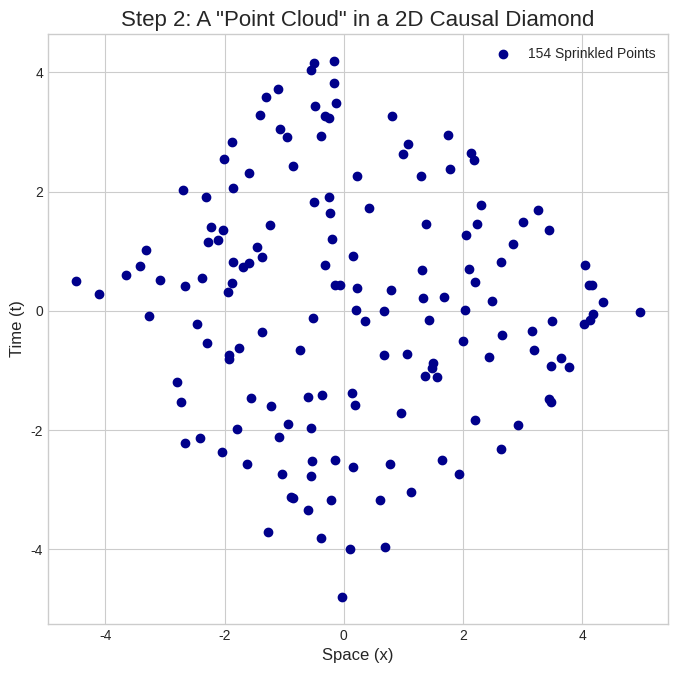
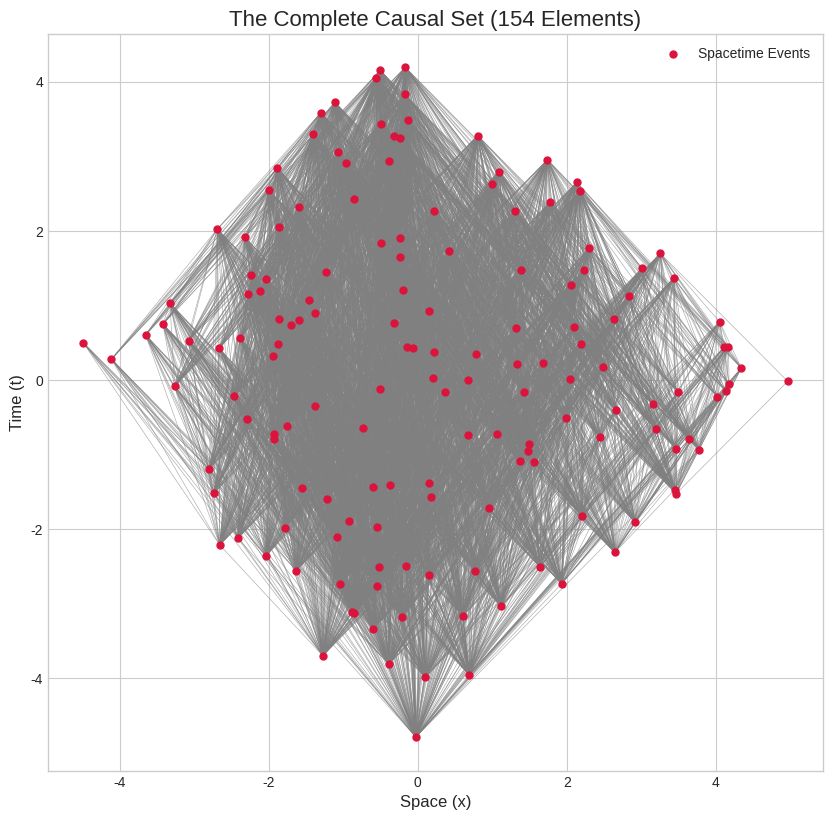
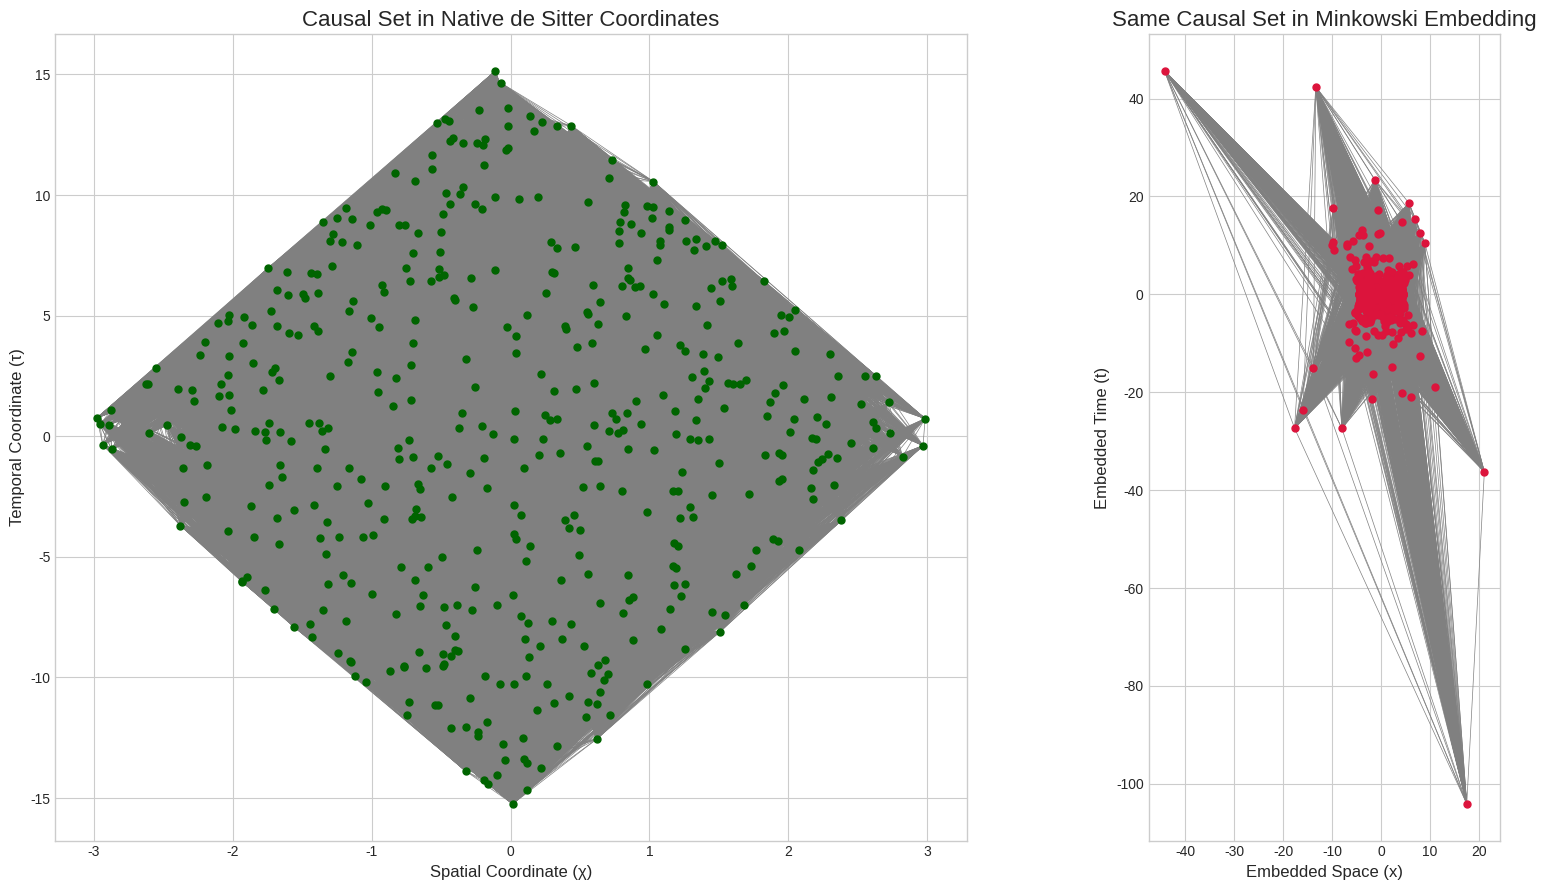

Source code (Python) for these figures, in order:

#%% md
# # Poisson Sprinkling: From Continuum Spacetime to a Discrete Causal Set
#
# ### Introduction: Why Do We Need Poisson Sprinkling?
#
# In Causal Set Theory (CST), the fundamental hypothesis is that the smooth, continuous spacetime of general relativity is an approximation of an underlying discrete reality. This reality is made up of a finite number of "spacetime atoms" or events. The first challenge is to determine how these discrete events are arranged to give rise to the continuum we observe.
#
# One might initially think of placing them on a regular grid or lattice. However, a rigid lattice has built-in preferred directions. Under a Lorentz transformation (like a boost), the lattice would appear compressed and distorted, breaking the fundamental principle of Lorentz invariance.
#
# **Poisson Sprinkling** is the proposed solution to this problem. It is a procedure for generating a discrete set of points from a continuous spacetime manifold in a way that is both random and statistically uniform, thereby preserving Lorentz invariance on average. It is the crucial bridge connecting the continuous world of geometry to the discrete world of causal sets.
#
# This notebook demonstrates the entire process step-by-step:
# 1.  **Defining the Process:** Understanding the Poisson distribution and its properties.
# 2.  **Generating the Points:** Implementing the "sprinkle" into a 2D Minkowski diamond.
# 3.  **Imposing the Structure:** Building the Causal Matrix that defines the causal set.
# 4.  **Visualizing the Result:** Plotting the points and their causal relations.
# 5.  **Generalizing to Curved Space:** Providing a code framework for more complex spacetimes.
#

#%%
# Import necessary libraries
import numpy as np
import matplotlib.pyplot as plt
from matplotlib.collections import LineCollection
from abc import ABC, abstractmethod

# Set a style for the plots
plt.style.use('seaborn-v0_8-whitegrid')

#%% md
# ## 1. The Conceptual Foundation: What is a Poisson Sprinkling?
#
# A Poisson sprinkling is a specific type of **Poisson point process**. Conceptually, you can think of it as scattering points randomly throughout a spacetime volume, much like raindrops falling randomly and uniformly onto a large sheet of paper.
#
# The process is governed by a single fundamental parameter: the **density, ρ**. This density represents the number of spacetime atoms per unit of fundamental volume (e.g., per Planck volume). The defining characteristic of this process is that the number of points, `N`, found within any given spacetime region of volume `V` follows a **Poisson distribution**.
#
# The probability of finding exactly `n` points in a region of volume `V` is given by the formula:
#
# $$
# P(n; V, \rho) = \frac{(\rho V)^n e^{-\rho V}}{n!}
# $$
#
# This simple formula has profound implications:
#
# -   **The "Number ≈ Volume" Correspondence:** The *average* or expected number of points in a region of volume `V` is `⟨N⟩ = ρV`. This is the cornerstone of how a causal set encodes geometric information. The volume of a region is simply proportional to the number of points it contains.
#
# -   **Inherent Randomness and Fluctuations:** The actual number of points in a region is not fixed. It fluctuates around the mean with a standard deviation of `σ = √⟨N⟩ = √ρV`.
#
# -   **Lorentz Invariance:** This is the most critical feature. A random process has no memory and no preferred directions. If you sprinkle points into Minkowski space and then perform a Lorentz boost, the resulting distribution is statistically indistinguishable from a sprinkling performed on the already-boosted coordinate system.

#%% md
# ## 2. Generating the Points: The "Sprinkle" in 2D Minkowski Space
#
# We'll now implement the algorithm. First, we determine how many points to sprinkle, and then we place them randomly within a 2D causal diamond.
#
# #### The Algorithm
# 1.  **Calculate the Volume:** The area of a 2D diamond defined by $|t| + |x| < R$ is $2R^2$.
# 2.  **Determine `N`:** We calculate the mean `μ = ρV` and then draw a single integer `N` from a Poisson distribution with this mean.
# 3.  **Place `N` Points:** We generate points randomly in a square bounding box and use *rejection sampling* to keep only those inside the diamond.

#%%
def sprinkle_minkowski_diamond(radius: float, density: float = 1.0):
    """
    Performs a Poisson sprinkling into a 2D Minkowski diamond |t|+|x| < radius.

    Args:
        radius (float): The radius of the causal diamond.
        density (float): The sprinkling density.

    Returns:
        np.ndarray: An (N, 2) array of sprinkled (t, x) coordinates.
    """
    # Step 1: Determine N
    volume = 2 * radius**2
    mean_n = density * volume
    N = np.random.poisson(mean_n)

    print(f"Targeting a 2D diamond of radius {radius} and volume {volume:.2f}.")
    print(f"Expected number of points: {mean_n:.2f}. Actual number drawn: {N}")
    if N == 0:
        return np.array([])

    # Step 2: Place N points using rejection sampling
    points_list = []
    while len(points_list) < N:
        # Generate points in a square bounding box [-R, R] x [-R, R]
        candidate = (np.random.rand(2) * 2 - 1) * radius
        # Keep only points inside the diamond |t| + |x| < R
        if np.sum(np.abs(candidate)) < radius:
            points_list.append(candidate)

    return np.array(points_list)

# --- Run the sprinkle and visualize the point cloud ---
DIAMOND_RADIUS = 5.0
DENSITY = 3.0

coords = sprinkle_minkowski_diamond(DIAMOND_RADIUS, DENSITY)
N_actual = coords.shape[0]

# --- Visualization ---
fig, ax = plt.subplots(figsize=(8, 8))
ax.scatter(coords[:, 1], coords[:, 0], c='darkblue', marker='o', label=f'{N_actual} Sprinkled Points')
ax.set_title('Step 2: A "Point Cloud" in a 2D Causal Diamond', fontsize=16)
ax.set_xlabel('Space (x)', fontsize=12)
ax.set_ylabel('Time (t)', fontsize=12)
ax.set_aspect('equal')
ax.legend()
plt.show()

#%% md
# ## 3. Imposing the Causal Structure: From Point Cloud to Causal Set
#
# A causal set is more than just points; it's a set with an **order relation (`≺`)**. We now impose this structure by inheriting the causal relationships from the background Minkowski spacetime.
#
# #### Mathematical Foundation
#
# For any two sprinkled points $p_i = (t_i, x_i)$ and $p_j = (t_j, x_j)$:
#
# $p_j \prec p_i$ (read as "$p_j$ causally precedes $p_i$") if and only if $p_i$ is in the future light cone of $p_j$. This means:
# 1.  **Time Ordering:** $\Delta t = t_i - t_j > 0$.
# 2.  **Timelike/Null Separation:** The spacetime interval $\Delta s^2 = (\Delta t)^2 - (\Delta x)^2 \geq 0$.
#
# We store these relationships in a **Causal Matrix**, `C`.
#
# $$
# C_{ij} =
# \begin{cases}
# 1 & \text{if event } j \prec \text{ event } i \\
# 0 & \text{otherwise}
# \end{cases}
# $$
#
# This matrix **is** the complete "Order" information of our causal set.
#

#%%
def get_causal_matrix_minkowski(coords: np.ndarray) -> np.ndarray:
    """
    Computes the causal matrix for a set of 2D coordinates.

    Args:
        coords (np.ndarray): An (N, 2) array of (t, x) coordinates.

    Returns:
        np.ndarray: An (N, N) causal matrix C, where C[i, j] = 1
                    if j is in the causal past of i.
    """
    if coords.shape[0] == 0:
        return np.array([])

    N = coords.shape[0]

    # Use broadcasting to efficiently calculate all differences.
    # coords[:,0] is a 1D array of t-values. Reshape to (N,1) for broadcasting.
    t_coords = coords[:, 0].reshape(N, 1)
    x_coords = coords[:, 1].reshape(N, 1)

    # dt[i,j] = t_i - t_j
    dt = t_coords - t_coords.T
    dx = x_coords - x_coords.T

    # Calculate the squared interval for all pairs
    interval_sq = dt**2 - dx**2

    # A point j is in the past of i if dt > 0 and the interval is timelike/null.
    causal_past_mask = (dt > 0) & (interval_sq >= 0)

    causal_matrix = np.zeros((N, N), dtype=int)
    causal_matrix[causal_past_mask] = 1

    return causal_matrix

# --- Build and inspect the causal matrix ---
causal_matrix = get_causal_matrix_minkowski(coords)

if N_actual > 0:
    print(f"Built a {causal_matrix.shape} Causal Matrix.")
    num_relations = np.sum(causal_matrix)
    print(f"Total number of causal relations found: {num_relations}")
    print("\nSample of the Causal Matrix (Top-Left 8x8 corner):")
    print(causal_matrix[:8, :8])

#%% md
# ## 4. Visualizing the Complete Causal Set
#
# We now have all the information needed. The final step is to visualize the structure by drawing lines between all causally related pairs of points. This will reveal the intricate web of cause and effect that forms our discrete spacetime.

#%%
# --- Visualization of the final Causal Set ---
fig, ax = plt.subplots(figsize=(10, 10))

# Plot the points
ax.scatter(coords[:, 1], coords[:, 0], c='crimson', zorder=2, s=25, label='Spacetime Events')

# Find the pairs of points that are causally related to draw lines
if N_actual > 0:
    causally_related_indices = np.argwhere(causal_matrix == 1)
    # The list of lines will connect point j (source) to point i (destination)
    lines = [[coords[j, ::-1], coords[i, ::-1]] for i, j in causally_related_indices]

    line_collection = LineCollection(lines, colors='gray', linewidths=0.5, zorder=1, alpha=0.6)
    ax.add_collection(line_collection)

ax.set_title(f'The Complete Causal Set ({N_actual} Elements)', fontsize=16)
ax.set_xlabel('Space (x)', fontsize=12)
ax.set_ylabel('Time (t)', fontsize=12)
ax.set_aspect('equal')
ax.legend()
plt.show()

#%% md
# ## 5. Generalizing to Curved Space: A Code Framework
#
# The *principle* of sprinkling is universal, but the *implementation* for a curved spacetime is much harder.
#
# - **Volume Calculation:** Requires integrating the metric determinant $\sqrt{-g}$.
# - **Uniform Generation:** Requires a robust rejection sampling method.
# - **Causality Check:** The most difficult part. It requires determining if a timelike/null geodesic path exists between two points, which is a complex computational problem.
#
# The code below provides an object-oriented **template**. A user would create a specific subclass (like `SchwarzschildSpacetime` or `FRWSpacetime`) and fill in the abstract methods with the relevant physics and mathematics for that metric. We include a dummy example to show how the framework operates.

#%%
class CurvedSpacetime(ABC):
    """An abstract base class representing a general curved spacetime."""
    def __init__(self, dim: int):
        self.dim = dim

    @abstractmethod
    def get_region_volume(self, region_definition: dict) -> float:
        """Calculates the spacetime volume of a defined region."""
        pass

    @abstractmethod
    def generate_point_in_bounding_box(self, region_definition: dict) -> np.ndarray:
        """Generates a random point within a simple coordinate box that encloses the target region."""
        pass

    @abstractmethod
    def is_in_region(self, point: np.ndarray, region_definition: dict) -> bool:
        """Checks if a point is within the specified complex region."""
        pass

    @abstractmethod
    def is_causally_related(self, p1: np.ndarray, p2: np.ndarray) -> bool:
        """Checks for a causal relationship between two points."""
        pass

    def sprinkle_and_build_causet(self, region_definition: dict, density: float = 1.0):
        """Performs a Poisson sprinkling in this curved spacetime."""
        volume = self.get_region_volume(region_definition)
        N = np.random.poisson(density * volume)

        print(f"Sprinkling {N} points into a curved region of volume {volume:.2f}...")

        points_list = []
        while len(points_list) < N:
            candidate = self.generate_point_in_bounding_box(region_definition)
            if self.is_in_region(candidate, region_definition):
                points_list.append(candidate)

        points = np.array(points_list)
        causal_matrix = np.zeros((N, N), dtype=int)
        for i in range(N):
            for j in range(N):
                if i != j and self.is_causally_related(points[j], points[i]):
                    causal_matrix[i, j] = 1

        return points, causal_matrix

# --- Example subclass demonstrating the template ---
class DummyCurvedSpace(CurvedSpacetime):
    """A dummy example of a curved space for demonstration."""
    def __init__(self):
        super().__init__(dim=2)
        print("Initialized a dummy 2D curved spacetime model.")

    def get_region_volume(self, region_definition: dict) -> float:
        # Placeholder: just returns a fixed value.
        return region_definition.get("target_volume", 100.0)

    def generate_point_in_bounding_box(self, region_definition: dict) -> np.ndarray:
        # Placeholder: generates in a square.
        t_bounds = region_definition.get("t_bounds", (0, 10))
        x_bounds = region_definition.get("x_bounds", (-5, 5))
        t = np.random.uniform(*t_bounds)
        x = np.random.uniform(*x_bounds)
        return np.array([t, x])

    def is_in_region(self, point: np.ndarray, region_definition: dict) -> bool:
        return True # For simplicity, the region is the box.

    def is_causally_related(self, p1: np.ndarray, p2: np.ndarray) -> bool:
        # Dummy logic: Pretend light cones are narrower.
        dt = p2[0] - p1[0]
        dx = p2[1] - p1[1]
        if dt > 0:
            # Curved interval might be different, e.g., light cones are narrower
            # This is where real GR calculations would go.
            curved_interval_sq = dt**2 - 2 * dx**2
            return curved_interval_sq >= 0
        return False

# --- Run the dummy curved space example ---
dummy_space = DummyCurvedSpace()
my_region = {"target_volume": 50.0, "t_bounds": (0, 10), "x_bounds": (-5, 5)}
curved_points, curved_causal_matrix = dummy_space.sprinkle_and_build_causet(my_region, density=2.0)

if curved_points.shape[0] > 0:
    print(f"\nGenerated {curved_points.shape[0]} points in the dummy curved space.")
    print("Resulting Causal Matrix (from dummy logic):")
    print(curved_causal_matrix[:8, :8])

#%% md
# ## Conclusion
#
# This notebook has demonstrated the full, end-to-end process of generating a causal set from a continuous spacetime.
#
# 1.  **Poisson sprinkling** provides a robust, Lorentz-invariant method to discretize a spacetime manifold into a set of points.
# 2.  It establishes the core **"Number ≈ Volume"** principle of Causal Set Theory.
# 3.  The **Causal Matrix** is a direct, computable representation of the fundamental order structure, inherited from the background continuum.
# 4.  This process provides a concrete, algorithmic path from a continuous geometric description to a discrete, combinatorial object ready for analysis.



#%% md
# ## A Real Physics Example: 2D de Sitter Space
#
# Now we move beyond our simple flat space example to a real, physically relevant curved spacetime: **de Sitter space**. This is the spacetime that describes a universe with a positive cosmological constant, believed to be the geometry of our universe during cosmic inflation and its ultimate future.
#
# #### The Key Insight: Conformal Flatness
#
# While de Sitter space is genuinely curved, it has a special property called *conformal flatness*. This means there exists a coordinate transformation that can map a region of de Sitter space onto a region of flat Minkowski space in such a way that the causal structure (i.e., the light cones) is preserved.
#
# This provides a powerful "shortcut" for our implementation. Instead of performing the extremely difficult task of calculating geodesics to check for causality in curved space, we can:
# 1.  Sprinkle points in the native de Sitter coordinates `(τ, χ)`.
# 2.  For any pair of points, transform their coordinates into the corresponding Minkowski coordinates `(t, x)`.
# 3.  Use our simple, already-written Minkowski causality check on these transformed coordinates.
#
# #### The Coordinate Transformation
#
# We will focus on a region of 2D de Sitter space called the **static patch**. In coordinates `(τ, χ)` with a de Sitter radius `α`, the metric is $ds^2 = -d\tau^2 + \alpha^2 \cosh^2(\tau/\alpha) d\chi^2$.
#
# This patch can be mapped to a diamond in 2D Minkowski space using the following transformations:
#
# $$
# t = \alpha \frac{\sin(\tau / \alpha)}{\cosh(\chi) + \cos(\tau / \alpha)}
# \qquad \text{and} \qquad
# x = \alpha \frac{\sinh(\chi)}{\cosh(\chi) + \cos(\tau / \alpha)}
# $$
#
# The de Sitter static patch, defined by $-\pi < \tau/\alpha \pm \chi < \pi$, maps precisely onto the Minkowski diamond defined by $|t| + |x| < \alpha$. This makes it perfect for our sprinkling algorithm.

#%%
# We need the existing Minkowski causality checker from the previous section
def is_causally_related_minkowski(p1: np.ndarray, p2: np.ndarray) -> bool:
    """Checks if point p1 causally precedes point p2 in flat Minkowski space."""
    delta = p2 - p1
    delta_t = delta[0]
    if delta_t <= 0:
        return False
    interval_sq = delta_t**2 - np.sum(delta[1:]**2)
    return interval_sq >= 0

# The abstract base class from the previous section
class CurvedSpacetime(ABC):
    """An abstract base class representing a general curved spacetime."""
    def __init__(self, dim: int): self.dim = dim
    @abstractmethod
    def get_region_volume(self, region_definition: dict) -> float: pass
    @abstractmethod
    def generate_point_in_bounding_box(self, region_definition: dict) -> np.ndarray: pass
    @abstractmethod
    def is_in_region(self, point: np.ndarray, region_definition: dict) -> bool: pass
    @abstractmethod
    def is_causally_related(self, p1: np.ndarray, p2: np.ndarray) -> bool: pass

    def sprinkle_and_build_causet(self, region_definition: dict, density: float = 1.0):
        volume = self.get_region_volume(region_definition)
        N = np.random.poisson(density * volume)
        print(f"Sprinkling {N} points into a curved region of volume {volume:.2f}...")

        points_list = []
        while len(points_list) < N:
            candidate = self.generate_point_in_bounding_box(region_definition)
            if self.is_in_region(candidate, region_definition):
                points_list.append(candidate)

        points = np.array(points_list)
        if N == 0: return points, np.array([])

        causal_matrix = np.zeros((N, N), dtype=int)
        for i in range(N):
            for j in range(N):
                if i != j and self.is_causally_related(points[j], points[i]):
                    causal_matrix[i, j] = 1

        return points, causal_matrix

#%% md
# ### Implementing the `DeSitterSpacetime` Class
#
# Now we create a concrete implementation of our `CurvedSpacetime` class for 2D de Sitter space. We will fill in each of the required methods with the specific mathematics for this spacetime.

#%%
class DeSitterSpacetime(CurvedSpacetime):
    """
    A concrete implementation for a 2D de Sitter spacetime static patch.

    Coordinates:
      - Native de Sitter coords: (tau, chi)
      - Embedded Minkowski coords: (t, x)
    """
    def __init__(self, alpha: float):
        """
        Initializes the spacetime with a de Sitter radius alpha.
        """
        super().__init__(dim=2)
        self.alpha = alpha
        print(f"Initialized a 2D de Sitter spacetime with radius α = {alpha}")

    def ds_to_minkowski(self, ds_coords: np.ndarray) -> np.ndarray:
        """Converts de Sitter (tau, chi) coords to Minkowski (t, x) coords."""
        tau, chi = ds_coords
        denominator = np.cosh(chi) + np.cos(tau / self.alpha)
        t = self.alpha * np.sin(tau / self.alpha) / denominator
        x = self.alpha * np.sinh(chi) / denominator
        return np.array([t, x])

    def get_region_volume(self, region_definition: dict) -> float:
        """Calculates the true spacetime volume of the static patch."""
        # The volume element is dV = α*cosh(τ/α) dτ dχ.
        # The static patch boundaries are τ/α ± χ = ±π.
        # This integral evaluates to α^2 * π^2.
        return self.alpha**2 * np.pi**2

    def generate_point_in_bounding_box(self, region_definition: dict) -> np.ndarray:
        """Generates a random point (tau, chi) in the static patch."""
        # The static patch lives in a square region in (tau/a, chi) space
        # where |tau/a + chi| < pi and |tau/a - chi| < pi.
        # It's easier to generate in (u,v) = (tau/a+chi, tau/a-chi) where
        # -pi < u < pi and -pi < v < pi.
        u = np.random.uniform(-np.pi, np.pi)
        v = np.random.uniform(-np.pi, np.pi)

        tau_over_alpha = (u + v) / 2
        chi = (u - v) / 2

        return np.array([tau_over_alpha * self.alpha, chi])

    def is_in_region(self, point: np.ndarray, region_definition: dict) -> bool:
        # Our generation method always produces points inside the static patch.
        return True

    def is_causally_related(self, p1_ds: np.ndarray, p2_ds: np.ndarray) -> bool:
        """
        Checks for causality using the conformal mapping to Minkowski space.
        """
        # Convert both de Sitter points to their Minkowski equivalents
        p1_mink = self.ds_to_minkowski(p1_ds)
        p2_mink = self.ds_to_minkowski(p2_ds)

        # Use the simple, reliable Minkowski checker
        return is_causally_related_minkowski(p1_mink, p2_mink)

#%% md
# ### Running the Simulation and Visualizing the Results
#
# With our class fully implemented, we can now run the sprinkle and visualize the resulting causal set. We will create two plots:
#
# 1.  **Native de Sitter Coordinates:** This plot shows the causal set as it "lives" in the curved `(τ, χ)` coordinates. The structure may appear warped.
# 2.  **Minkowski Embedding:** This plot shows the same points and the same causal relations, but after transforming the point coordinates to the flat `(t, x)` embedding. This should reveal the familiar diamond shape and demonstrate that the underlying causal structure is identical.

#%%
# --- Run the de Sitter simulation ---
DE_SITTER_RADIUS = 5.0
DENSITY = 2.0

# 1. Instantiate the spacetime model
ds_space = DeSitterSpacetime(alpha=DE_SITTER_RADIUS)

# 2. The region definition is implicit in the class for the static patch
ds_region = {}

# 3. Perform the sprinkle
ds_points, ds_causal_matrix = ds_space.sprinkle_and_build_causet(
    region_definition=ds_region,
    density=DENSITY
)
N_ds = ds_points.shape[0]

# --- Visualization ---
if N_ds > 0:
    fig, (ax1, ax2) = plt.subplots(1, 2, figsize=(18, 9))

    # --- Plot 1: Native de Sitter Coordinates ---
    ax1.scatter(ds_points[:, 1], ds_points[:, 0], c='darkgreen', s=25, zorder=2)
    causally_related_indices_ds = np.argwhere(ds_causal_matrix == 1)
    lines_ds = [[ds_points[j, ::-1], ds_points[i, ::-1]] for i, j in causally_related_indices_ds]
    line_collection_ds = LineCollection(lines_ds, colors='gray', linewidths=0.5, zorder=1)
    ax1.add_collection(line_collection_ds)
    ax1.set_title('Causal Set in Native de Sitter Coordinates', fontsize=16)
    ax1.set_xlabel('Spatial Coordinate (χ)', fontsize=12)
    ax1.set_ylabel('Temporal Coordinate (τ)', fontsize=12)

    # --- Plot 2: Minkowski Embedding ---
    minkowski_embedded_points = np.array([ds_space.ds_to_minkowski(p) for p in ds_points])
    ax2.scatter(minkowski_embedded_points[:, 1], minkowski_embedded_points[:, 0], c='crimson', s=25, zorder=2)
    lines_mink = [[minkowski_embedded_points[j, ::-1], minkowski_embedded_points[i, ::-1]] for i, j in causally_related_indices_ds]
    line_collection_mink = LineCollection(lines_mink, colors='gray', linewidths=0.5, zorder=1)
    ax2.add_collection(line_collection_mink)
    ax2.set_title('Same Causal Set in Minkowski Embedding', fontsize=16)
    ax2.set_xlabel('Embedded Space (x)', fontsize=12)
    ax2.set_ylabel('Embedded Time (t)', fontsize=12)
    ax2.set_aspect('equal')

    plt.tight_layout()
    plt.show()

#%% md
# ### Conclusion
#
# The two plots above are powerful. They show the *exact same discrete structure* (the same points connected by the same links) viewed from two different perspectives.
#
# - On the left, we see the causal set in its natural, curved home. The relationships look distorted to our flat-space intuition.
# - On the right, we see the underlying causal structure revealed in its conformally flat form. It is identical in structure to the Minkowski causal sets we generated in the previous sections.
#
# This demonstrates how the abstract framework can be applied to real physical spacetimes, providing a concrete method to move from the geometry of General Relativity to the discrete, combinatorial world of Causal Set Theory.

